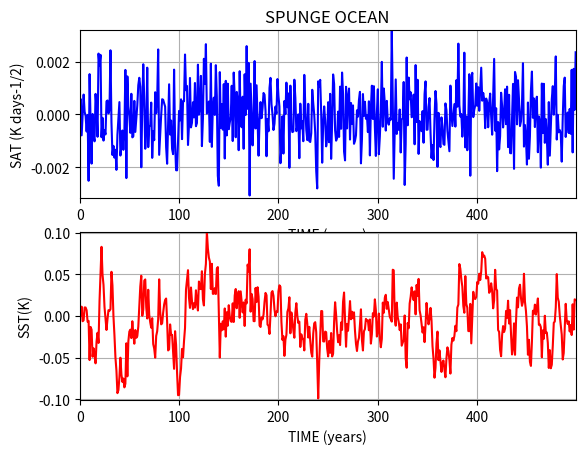
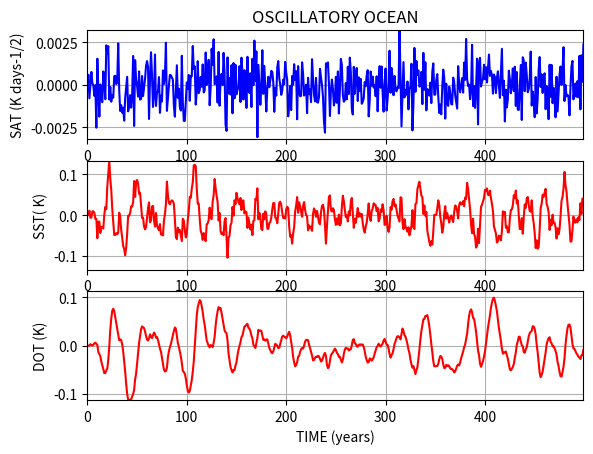
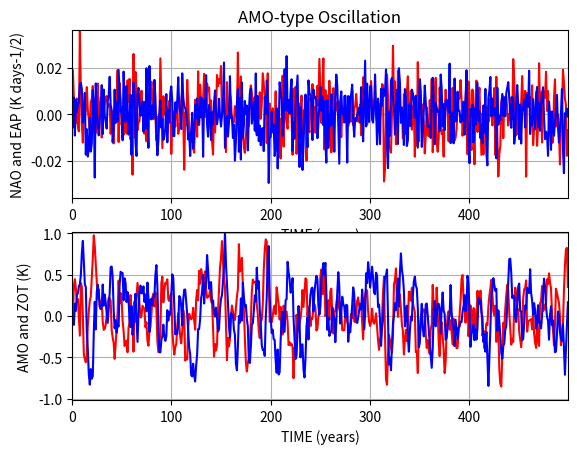

The matplotlib source for these figures, in order:
# idealized.py
# DESCRIPTION
# -----------
# The idea is to compute two models of the ocean surface response (SST) to an atmospheric stochastic forcing (SAT)
# The surface ocean response represents the AMO/AMV (Atlantic Multidecadal Oscillation/Variability)
# The atmsopheric stochastic forcing represents the NAO (North Atlantic Oscillation)
# The first model - Spunge Ocean (_spg) - follows is a simple spunge ocean - where SST is restored to 0
# The second model - Oscillatry Ocean (_ocs) - follows a simple damped ocsillator - where ocean oscillate between SST and DOT (Deep Ocean Temperature)
# Both ocean models are stimulated by random white noise from SAT - where only the SST is affected.
#
# EQUATIONS
# ---------
# => For the Spunge Ocean:
# dSST = - \lambda SST dt + SAT dW,
# where \lambda is the inverse of a damping time scale
# => For the Oscillatory Ocean:
# Damped oscillation are outcome of [ d^2 x /dt^2 ] + \lambda [ dt x / dt ]+ \omega_0^2 [ x ] = 0,
# where \omega_0= 2 * pi / per0 is the naturale frequency of the system and per0 the natural period.
# It can be decomposed in two eqaution by introducing  dt x / dt = \omega_0 y, this reads:
# [ d y dt ] =  - \lambda -  \omega_0 x and dt x / dt = \omega_0 y.
# Hence adding the stochastic noise This leads to:
# dSST = - \lambda SST dt -  \omega_0 DOT dt + SAT dW and dDOT = \omega_0 SST dt.
# => For Realistic AMO-type oscillatory Ocean:
# Foloowing essentially the same idea than for the oscillatory-ocean but acknowledging large-sacle baroclinic Rossby wave for the oscillatory mechanism.
# This leads to:
# dAMO = - \lambda SST dt -  \omega_0  dt + EAP dW,
# dZTG = - \lambda ZTG dt -  \omega_0  dt + NAO dW,
# where AMO (Atlantic Mulitdecadal Oscillation index) is the the ocean SST in the center of the basin, ZTG is the Zonal Ocean Temperature,
# NAO (North Atlantic Oscillation) and EAP (East Atlantic Pattern) are the atmospheric noises forcing ZOT and AMO, respectively
#
# [redacted]
# [redacted]
#
# CODE
# ----
# Import libray
import random

import matplotlib.pyplot as plt
import numpy as np

from matplotlib import pyplot as plt


# Numerical parameter
nt = 500  # number of timestep
dt = 365.25  # (days) time step
dW = np.sqrt(dt)  # (sqrt (days)) Stochastic time step

# Physical parameters
tau0 = 10 * 365.25  # (days) ocean restoring timescale
per0 = 24 * 365.25  # (days) ocean oscillation timescale
df = 1.15e-3  # (K days-1/2) stochastic forcing intensity
dNAO = 0.1  # (K days-1/2) stochastic amplitude of NAO
dEAP = 0.1  # (K days-1/2) stochastic amplitude of EAP
cNAOvsEAP = 0  # (K^2 days) Covariance of NAO and EAP

# Precomputation
l0 = 2 / tau0  # (days-1) inverse restoring timescale
o0 = 2 * 3.14 / per0  # (days-1) inverse oscillation timescale
A = [
    [dNAO**2, cNAOvsEAP],
    [cNAOvsEAP, dEAP**2],
]  # Covariance Matrix of ztmospheric forcing
L = np.linalg.cholesky(A)  # Cholesky factorization of the Covariance Matrix

# Initialization
SAT = np.zeros(nt)
SST_spg = np.zeros(nt)
SST_osc = np.zeros(nt)
DOT_osc = np.zeros(nt)
NAO = np.zeros(nt)
EAP = np.zeros(nt)
AMO = np.zeros(nt)
ZOT = np.zeros(nt)
time = np.zeros(nt)

# Time Loop
for it in np.arange(1, nt):
    time[it] = time[it - 1] + dt

    # Spunge and Oscillatory Ocean
    fi = random.normalvariate(0, df)
    SAT[it] = fi
    SST_spg[it] = SST_spg[it - 1] + (-l0 * SST_spg[it - 1]) * dt + (SAT[it - 1]) * dW
    SST_osc[it] = (
        SST_osc[it - 1]
        + (-l0 * SST_osc[it - 1] - o0 * DOT_osc[it - 1]) * dt
        + (SAT[it - 1]) * dW
    )
    DOT_osc[it] = DOT_osc[it - 1] + (o0 * SST_osc[it - 1]) * dt

    # AMO-type Ocean oscillation
    ft = np.random.randn(2)
    ftt = np.matmul(ft, A)
    NAO[it] = ftt[0]
    EAP[it] = ftt[1]
    AMO[it] = (
        AMO[it - 1] + (-l0 * AMO[it - 1] - o0 * ZOT[it - 1]) * dt + (EAP[it - 1]) * dW
    )
    ZOT[it] = (
        ZOT[it - 1] + (-l0 * ZOT[it - 1] + o0 * AMO[it - 1]) * dt + (NAO[it - 1]) * dW
    )

timep = time / 365.25  # (yr) TIME for plot

# Figure

fig1, (ax1, ax2) = plt.subplots(nrows=2)
ax1.set_ylabel("SAT (K days-1/2)")
ax1.set_xlabel("TIME (years)")
ax1.set_title("SPUNGE OCEAN")
ax1.plot(timep[0:nt], SAT[0:nt], c="blue")
ax1.set_xlim(min(timep), max(timep))
varlim1 = np.max(abs(SAT))
ax1.set_ylim(-varlim1, varlim1)
ax1.grid()
ax2.set_ylabel("SST(K)")
ax2.set_xlabel("TIME (years)")
ax2.plot(timep[0:nt], SST_spg[0:nt], c="red")
ax2.set_xlim(min(timep), max(timep))
varlim2 = np.max(abs(SST_spg))
ax2.set_ylim(-varlim2, varlim2)
ax2.grid()

fig2, (ax1, ax2, ax3) = plt.subplots(nrows=3)
ax1.set_ylabel("SAT (K days-1/2)")
ax1.set_xlabel("TIME (years)")
ax1.set_title("OSCILLATORY OCEAN")
ax1.plot(timep[0:nt], SAT[0:nt], c="blue")
ax1.set_xlim(min(timep), max(timep))
varlim1 = np.max(abs(SAT))
ax1.set_ylim(-varlim1, varlim1)
ax1.grid()
ax2.set_ylabel("SST( K)")
ax2.set_xlabel("TIME (years)")
ax2.plot(timep[0:nt], SST_osc[0:nt], c="red")
ax2.set_xlim(min(timep), max(timep))
varlim2 = np.max(abs(SST_osc))
ax2.set_ylim(-varlim2, varlim2)
ax2.grid()
ax3.set_ylabel("DOT (K)")
ax3.set_xlabel("TIME (years)")
ax3.plot(timep[0:nt], DOT_osc[0:nt], c="red")
ax3.set_xlim(min(timep), max(timep))
varlim3 = np.max(abs(DOT_osc))
ax3.set_ylim(-varlim3, varlim3)
ax3.grid()

fig3, (ax1, ax2) = plt.subplots(nrows=2)
ax1.set_ylabel("NAO and EAP (K days-1/2)")
ax1.set_xlabel("TIME (years)")
ax1.set_title("AMO-type Oscillation")
ax1.plot(timep[0:nt], EAP[0:nt], c="red")
ax1.plot(timep[0:nt], NAO[0:nt], c="blue")
ax1.set_xlim(min(timep), max(timep))
varlim1 = np.max([abs(NAO), abs(EAP)])
ax1.set_ylim(-varlim1, varlim1)
ax1.grid()
ax2.set_ylabel("AMO and ZOT (K)")
ax2.set_xlabel("TIME (years)")
ax2.plot(timep[0:nt], AMO[0:nt], c="red")
ax2.plot(timep[0:nt], ZOT[0:nt], c="blue")
ax2.set_xlim(min(timep), max(timep))
varlim2 = np.max([abs(AMO), abs(ZOT)])
ax2.set_ylim(-varlim2, varlim2)
ax2.grid()

plt.show()
